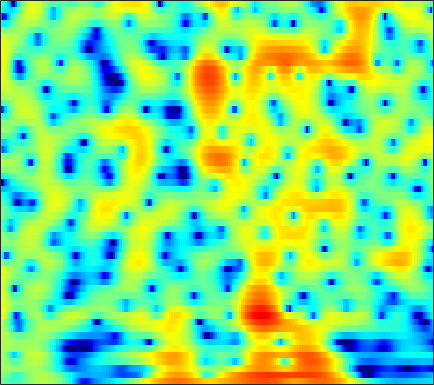

Data behind this chart, as committed beside it:
-1.1192, -1.3244, -1.7085, -2.1786, -2.5537, -2.9932, -3.2567, -3.2732, -3.0188, -2.4848, -1.7709, -1.1871, -0.41345, 0.29693, 0.7704, 1.3084, 1.7286, 1.9676, 2.1835, 2.2908, 2.2823, 2.1994, 1.994, 1.6726
0.7868, 0.3752, -0.2998, -1.1, -1.747, -2.58, -3.215, -3.436, -3.291, -2.703, -1.856, -1.171, -0.2916, 0.4836, 0.9756, 1.505, 1.888, 2.08, 2.217, 2.22, 2.092, 1.916, 1.578, 1.128
1.834, 1.679, 1.448, 1.209, 1.041, 0.8513, 0.7195, 0.6661, 0.6573, 0.7172, 0.8279, 0.9304, 1.073, 1.197, 1.264, 1.296, 1.246, 1.149, 0.923, 0.5807, 0.1123, -0.3274, -1.033, -1.875
2.39, 1.767, 0.8376, -0.1473, -0.8522, -1.59, -1.914, -1.823, -1.323, -0.5707, 0.2417, 0.8154, 1.476, 1.992, 2.274, 2.497, 2.548, 2.472, 2.218, 1.787, 1.178, 0.5965, -0.3448, -1.489
2.61, 1.675, 0.09503, -1.956, -3.84, -6.575, -7.939, -6.903, -4.344, -2.011, -0.206, 0.8407, 1.898, 2.638, 3.011, 3.292, 3.346, 3.249, 2.936, 2.424, 1.717, 1.064, 0.02809, -1.189
2.408, 2.143, 1.738, 1.321, 1.038, 0.7483, 0.6022, 0.5995, 0.7241, 0.9555, 1.238, 1.449, 1.688, 1.849, 1.902, 1.865, 1.693, 1.464, 1.016, 0.3987, -0.4021, -1.129, -2.291, -3.671
2.444, 2.319, 2.095, 1.836, 1.639, 1.395, 1.198, 1.089, 1.003, 0.9829, 1.017, 1.066, 1.138, 1.195, 1.21, 1.173, 1.049, 0.8854, 0.56, 0.09865, -0.5176, -1.079, -1.99, -3.09
2.853, 2.466, 1.849, 1.142, 0.5798, -0.1593, -0.8094, -1.182, -1.464, -1.467, -1.222, -0.9166, -0.4263, 0.07842, 0.4286, 0.8187, 1.101, 1.232, 1.29, 1.219, 1.016, 0.782, 0.3569, -0.1938
3.119, 2.246, 0.8368, -0.8853, -2.414, -4.837, -7.793, -10.27, -12.56, -11.11, -8.08, -6.047, -3.836, -2.111, -1.074, 0.02404, 0.8469, 1.308, 1.743, 2.005, 2.107, 2.113, 2.052, 1.913
3.692, 2.456, 0.468, -1.919, -3.961, -6.941, -9.915, -11.73, -12.73, -11.55, -9.021, -7.003, -4.593, -2.636, -1.466, -0.266, 0.5702, 0.989, 1.31, 1.445, 1.44, 1.39, 1.334, 1.349
5.993, 4.743, 2.685, 0.09414, -2.313, -6.51, -12.71, -18, -13.22, -8.21, -5.007, -3.22, -1.379, -0.01768, 0.7057, 1.318, 1.509, 1.387, 0.8492, -0.11, -1.467, -2.682, -4.068, -4.327
5.922, 5.135, 3.939, 2.626, 1.63, 0.3931, -0.581, -1.025, -1.206, -0.9762, -0.4879, -0.07198, 0.4433, 0.8158, 0.9629, 0.9235, 0.5665, 0.05019, -1.034, -2.666, -4.941, -7.194, -10.56, -11.35
4.932, 4.341, 3.469, 2.561, 1.917, 1.164, 0.5924, 0.3088, 0.1259, 0.1364, 0.2751, 0.4274, 0.6273, 0.758, 0.7838, 0.6803, 0.3955, 0.04836, -0.5825, -1.403, -2.294, -2.966, -3.835, -4.571
4.86, 3.998, 2.658, 1.153, -0.018, -1.435, -2.352, -2.53, -2.114, -1.301, -0.4107, 0.1996, 0.8844, 1.387, 1.644, 1.817, 1.813, 1.689, 1.397, 0.9212, 0.304, -0.2331, -1.066, -2.056
4.986, 3.828, 1.871, -0.7712, -3.463, -8.937, -22.06, -15.64, -7.671, -3.917, -1.615, -0.3962, 0.7798, 1.603, 2.04, 2.425, 2.615, 2.641, 2.53, 2.259, 1.782, 1.314, 0.5543, -0.4108
4.761, 3.893, 2.573, 1.13, 0.02743, -1.301, -2.191, -2.442, -2.259, -1.745, -1.138, -0.6983, -0.1754, 0.268, 0.5507, 0.8771, 1.121, 1.246, 1.308, 1.256, 1.056, 0.7765, 0.2298, -0.5042
4.77, 4.167, 3.331, 2.5, 1.891, 1.131, 0.4616, 0.006871, -0.5358, -1.035, -1.509, -1.847, -2.203, -2.368, -2.3, -1.955, -1.397, -0.9221, -0.3537, 0.0603, 0.3074, 0.3494, 0.1828, -0.2036
4.401, 3.802, 3.061, 2.422, 2.009, 1.525, 1.034, 0.5963, -0.1555, -1.194, -2.679, -4.203, -6.964, -10.3, -11.22, -8.384, -5.02, -3.111, -1.208, 0.04774, 0.8257, 1.178, 1.364, 1.259
1.39, 0.06111, -1.323, -1.714, -1.35, -0.5518, 0.1215, 0.4188, 0.442, 0.006716, -0.9066, -1.925, -3.639, -5.225, -5.529, -4.287, -2.298, -0.9058, 0.539, 1.597, 2.25, 2.509, 2.63, 2.492
-2.931, -6.39, -13.7, -12.29, -7.374, -3.545, -1.303, -0.2134, 0.7113, 1.185, 1.351, 1.345, 1.252, 1.176, 1.192, 1.333, 1.579, 1.784, 1.975, 2.051, 2.012, 1.877, 1.565, 1.147
-0.125, -0.8483, -1.513, -1.64, -1.359, -0.7039, 0.06821, 0.6196, 1.248, 1.743, 2.089, 2.264, 2.396, 2.428, 2.394, 2.262, 2.026, 1.757, 1.298, 0.6309, -0.19, -0.8872, -1.901, -2.856
1.353, 0.994, 0.6117, 0.4149, 0.3866, 0.5205, 0.8299, 1.132, 1.574, 2.012, 2.391, 2.609, 2.8, 2.852, 2.78, 2.529, 2.061, 1.541, 0.627, -0.6369, -2.37, -4.016, -6.83, -10.47
1.135, 0.4673, -0.3895, -1.055, -1.321, -1.232, -0.723, -0.1526, 0.702, 1.52, 2.228, 2.665, 3.088, 3.32, 3.361, 3.229, 2.86, 2.406, 1.513, 0.3205, -1.326, -2.875, -5.401, -8.328
-0.4115, -1.969, -4.778, -8.608, -11.39, -10.33, -6.465, -4.116, -1.774, -0.06417, 1.202, 1.932, 2.665, 3.162, 3.403, 3.545, 3.5, 3.346, 2.94, 2.337, 1.567, 0.867, -0.1281, -1.141
-0.7108, -2.086, -4.315, -6.71, -8.023, -7.842, -6.146, -4.679, -2.985, -1.62, -0.5372, 0.1127, 0.8375, 1.42, 1.783, 2.182, 2.489, 2.671, 2.83, 2.827, 2.718, 2.532, 2.165, 1.658
0.2496, -0.5274, -1.581, -2.597, -3.193, -3.733, -3.962, -3.949, -3.753, -3.45, -3.096, -2.834, -2.476, -2.068, -1.694, -1.05, -0.2573, 0.3596, 1.212, 1.969, 2.533, 2.841, 3.042, 3.03
0.3873, -0.3563, -1.508, -2.776, -3.79, -5.184, -6.383, -7.086, -7.572, -7.627, -7.579, -7.633, -8.07, -8.819, -9.196, -8.414, -6.057, -3.972, -1.556, 0.4237, 1.917, 2.759, 3.563, 4.03
-0.988, -1.881, -3.317, -5.127, -6.885, -9.94, -14.54, -19.65, -20.45, -15.06, -12.27, -11.38, -11.51, -13.29, -15.65, -15.51, -9.919, -6.435, -2.858, -0.3366, 1.555, 2.607, 3.643, 4.317
-3.72, -4.47, -5.497, -6.663, -7.661, -9.258, -10.93, -11.87, -12, -10.88, -9.407, -8.474, -7.495, -6.703, -6.07, -4.973, -3.529, -2.321, -0.7396, 0.7255, 1.938, 2.688, 3.447, 3.957
-8.877, -9.183, -8.876, -8.196, -7.692, -7.202, -6.81, -6.507, -6.025, -5.42, -4.722, -4.174, -3.414, -2.628, -2.028, -1.212, -0.3646, 0.3057, 1.129, 1.887, 2.511, 2.888, 3.245, 3.43
-24.63, -21.28, -12.79, -8.906, -7.122, -5.439, -4.277, -3.618, -2.89, -2.281, -1.728, -1.323, -0.787, -0.2398, 0.1835, 0.7674, 1.34, 1.719, 2.23, 2.621, 2.908, 3.011, 3.013, 2.835
-5.079, -5.107, -4.583, -3.664, -2.969, -2.114, -1.444, -1.056, -0.6848, -0.4326, -0.2508, -0.1236, 0.07024, 0.334, 0.6058, 1.065, 1.584, 1.977, 2.427, 2.764, 2.912, 2.883, 2.615, 2.076
0.6551, 0.5323, 0.4986, 0.5849, 0.6814, 0.7851, 0.7951, 0.7273, 0.482, 0.04688, -0.5707, -1.117, -1.821, -2.169, -2.01, -1.259, -0.1502, 0.7631, 1.704, 2.393, 2.703, 2.703, 2.339, 1.565
2.48, 2.259, 2.11, 2.013, 1.983, 1.886, 1.688, 1.403, 0.782, -0.2353, -1.857, -3.676, -7.501, -14.97, -16.29, -7.639, -3.058, -0.9142, 1.093, 2.301, 2.912, 3.012, 2.712, 1.919
-0.164, -0.5269, -0.6209, -0.3254, -0.01427, 0.3783, 0.5955, 0.587, 0.3224, -0.2493, -1.151, -2.013, -3.274, -4.077, -3.902, -2.603, -0.7575, 0.5403, 1.922, 2.861, 3.373, 3.464, 3.222, 2.534
-9.937, -12.87, -10.28, -6.442, -4.55, -2.892, -1.975, -1.585, -1.36, -1.329, -1.327, -1.298, -1.136, -0.7565, -0.3238, 0.4401, 1.263, 1.913, 2.625, 3.179, 3.474, 3.53, 3.347, 2.877
-6.672, -7.713, -7.326, -5.824, -4.827, -3.955, -3.64, -3.698, -4.026, -4.395, -4.429, -4.07, -3.102, -1.878, -0.9256, 0.2708, 1.313, 1.921, 2.614, 3.068, 3.317, 3.369, 3.268, 3.006
-0.6734, -1.099, -1.518, -1.822, -2.064, -2.617, -3.547, -4.694, -7.12, -11.33, -17.75, -14.36, -7.992, -4.148, -2.16, -0.2662, 1.065, 1.79, 2.431, 2.776, 2.899, 2.863, 2.712, 2.474
1.452, 1.136, 0.7876, 0.4157, 0.09208, -0.4665, -1.275, -2.085, -3.45, -4.909, -5.661, -5.189, -3.511, -1.647, -0.4415, 0.8086, 1.613, 1.993, 2.146, 2.019, 1.623, 1.21, 0.5864, 0.003218
0.4874, 0.3224, 0.3337, 0.4897, 0.6286, 0.7971, 0.866, 0.8549, 0.8084, 0.782, 0.8692, 1.042, 1.391, 1.794, 2.057, 2.279, 2.272, 2.069, 1.513, 0.6001, -0.7687, -2.124, -4.387, -6.933
-5.215, -5.165, -3.888, -2.126, -0.9269, 0.3836, 1.365, 1.918, 2.47, 2.855, 3.12, 3.255, 3.343, 3.329, 3.227, 2.93, 2.465, 1.917, 0.9763, -0.3393, -2.132, -3.861, -6.982, -11.31
-15.21, -14.72, -8.05, -3.978, -1.929, 0.008582, 1.382, 2.139, 2.857, 3.327, 3.589, 3.666, 3.625, 3.416, 3.155, 2.662, 1.994, 1.393, 0.4501, -0.6615, -1.888, -2.846, -4.109, -5.165
-2.534, -2.37, -1.672, -0.6327, 0.1932, 1.184, 1.99, 2.46, 2.915, 3.181, 3.27, 3.223, 3.015, 2.633, 2.236, 1.574, 0.722, 0.03062, -1.001, -2.028, -2.94, -3.528, -4.081, -4.394
1.266, 1.409, 1.651, 1.925, 2.135, 2.404, 2.604, 2.707, 2.784, 2.766, 2.646, 2.478, 2.122, 1.601, 1.072, 0.1565, -1.021, -2.095, -3.776, -5.556, -7.058, -7.616, -7.382, -6.492
3.225, 3.273, 3.241, 3.1, 2.93, 2.654, 2.356, 2.139, 1.868, 1.641, 1.443, 1.29, 1.025, 0.6223, 0.1749, -0.7142, -1.973, -3.34, -5.854, -9.817, -17.82, -34.44, -14.02, -8.778
4.498, 4.287, 3.757, 2.999, 2.311, 1.266, 0.2042, -0.5244, -1.281, -1.644, -1.6, -1.379, -0.9867, -0.6789, -0.5724, -0.6854, -1.145, -1.754, -2.81, -4.075, -5.136, -5.42, -4.941, -3.861
5.387, 4.748, 3.529, 1.888, 0.3798, -2.005, -4.843, -7.208, -10.14, -11.05, -9.056, -7.002, -4.561, -2.672, -1.617, -0.6024, -0.06065, 0.1711, 0.2067, 0.07257, -0.1102, -0.2107, -0.2947, -0.2993
6.311, 5.31, 3.555, 1.2, -1.043, -4.782, -9.469, -13.56, -18.91, -19.85, -14.51, -10.52, -6.45, -3.498, -1.853, -0.2671, 0.8487, 1.403, 1.824, 1.97, 1.872, 1.638, 1.137, 0.4077
6.987, 5.986, 4.252, 1.963, -0.1918, -3.805, -8.593, -13.41, -19.3, -14.62, -9.929, -7.326, -4.536, -2.377, -1.068, 0.2409, 1.217, 1.695, 2.095, 2.224, 2.065, 1.713, 0.9216, -0.3772
6.326, 5.606, 4.382, 2.886, 1.602, -0.2406, -2.093, -3.285, -4.306, -4.484, -4.038, -3.487, -2.689, -1.936, -1.455, -0.8811, -0.4532, -0.2056, 0.0681, 0.2199, 0.2113, 0.06214, -0.3656, -1.102
5.389, 4.951, 4.236, 3.395, 2.7, 1.743, 0.8133, 0.1691, -0.57, -1.157, -1.635, -1.94, -2.345, -2.779, -3.142, -3.572, -3.852, -3.821, -3.526, -3.01, -2.443, -2.055, -1.706, -1.547
4.636, 4.388, 3.989, 3.519, 3.14, 2.592, 2.013, 1.562, 0.9206, 0.2013, -0.6214, -1.357, -2.56, -4.134, -5.631, -8.196, -10.92, -11.78, -10.01, -7.276, -5.06, -3.805, -2.555, -1.691
3.318, 3.165, 2.949, 2.746, 2.601, 2.396, 2.153, 1.926, 1.534, 1.001, 0.2738, -0.4468, -1.702, -3.416, -5.091, -8.108, -11.8, -13.17, -10.63, -7.332, -4.904, -3.568, -2.221, -1.247
0.5072, 0.2761, 0.1736, 0.3156, 0.5187, 0.8601, 1.181, 1.356, 1.478, 1.446, 1.218, 0.9188, 0.3337, -0.4419, -1.101, -2.001, -2.711, -3.012, -3.005, -2.643, -2.127, -1.722, -1.239, -0.7986
-5.106, -6.194, -6.181, -4.79, -3.499, -1.931, -0.6376, 0.1521, 0.9885, 1.596, 1.999, 2.173, 2.239, 2.138, 1.96, 1.66, 1.283, 0.9604, 0.5307, 0.06599, -0.4448, -0.8584, -1.407, -1.819
-10.89, -16.98, -15.81, -9.671, -6.971, -4.496, -2.62, -1.419, -0.007865, 1.2, 2.209, 2.802, 3.386, 3.724, 3.815, 3.738, 3.428, 3.057, 2.329, 1.297, -0.125, -1.538, -3.971, -7.093
-4.355, -5.584, -6.685, -7.269, -7.447, -7.279, -6.325, -4.976, -2.791, -0.6663, 1.118, 2.192, 3.278, 3.988, 4.304, 4.405, 4.199, 3.848, 3.069, 1.932, 0.3697, -1.152, -3.761, -7.078
-2.019, -3.259, -5.243, -7.836, -10.69, -18.22, -22.59, -12.41, -6.378, -2.697, -0.1601, 1.265, 2.662, 3.58, 3.989, 4.211, 4.083, 3.763, 3.104, 2.21, 1.147, 0.3032, -0.8175, -1.744
